Photos from the image-classification dataset "traindata" in the GitHub repository Shubhamm33/S26_Freehand_drawn_circuit_recognition. Its 3 classes are: diode, resistor, inductor.

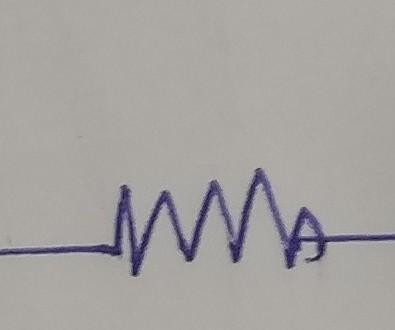
Label: resistor

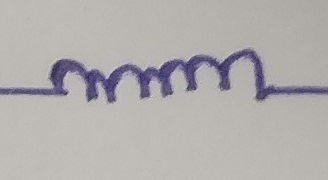
Label: inductor

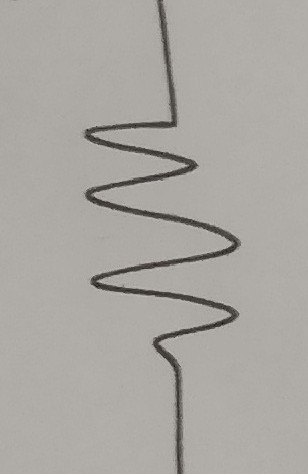
Label: resistor

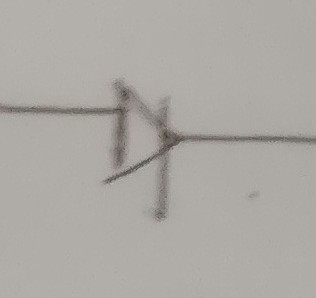
Label: diode

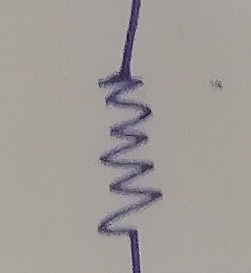
Label: resistor

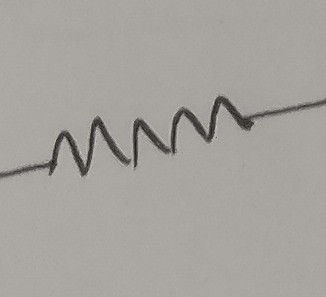
Label: resistor
